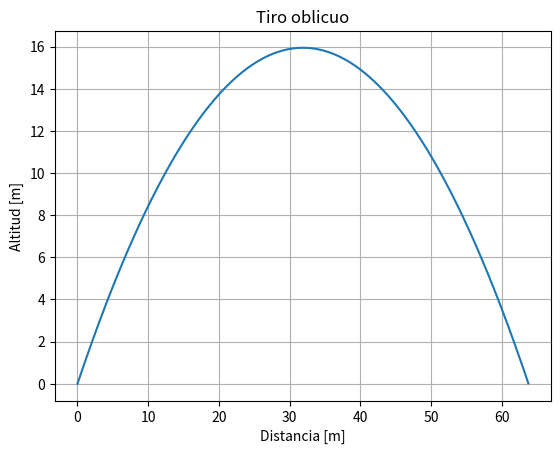

Source code (Python):
import numpy as np
import matplotlib.pyplot as plt
"""
Este es un script para visualizar la trayectoria de un proyectil
"""
# Defino las constantes del problema
g = 9.8
v0 = 25
angulo = np.pi/4

# Creo la función que define la trayectoria y(x) (fórmula calculada a mano)
def tray(x,th,v0):
    return np.tan(th)*x-g*x**2/(2*v0**2*np.cos(th)**2)

# Abro una nueva figura
plt.figure()
# Defino el dominio que tiene 500 puntos entre 0 y 63.76 (¿por qué usamos este número? ¡Prueben otros!)
x = np.linspace(0,63.76,500)
# Defino la imagen
y = tray(x,angulo,v0)
# Grafico tray(x) con la velocidad inicial y ángulo antes definidos
plt.plot(x,y)

### De ahora en más decoramos un poco la ventana
# Agrego un poco de descripción a la ventana
plt.title("Tiro oblicuo")
plt.xlabel("Distancia [m]")
plt.ylabel("Altitud [m]")
# Agrego la grilla
plt.grid()

# Muestro la ventana de gráfico
plt.show()
